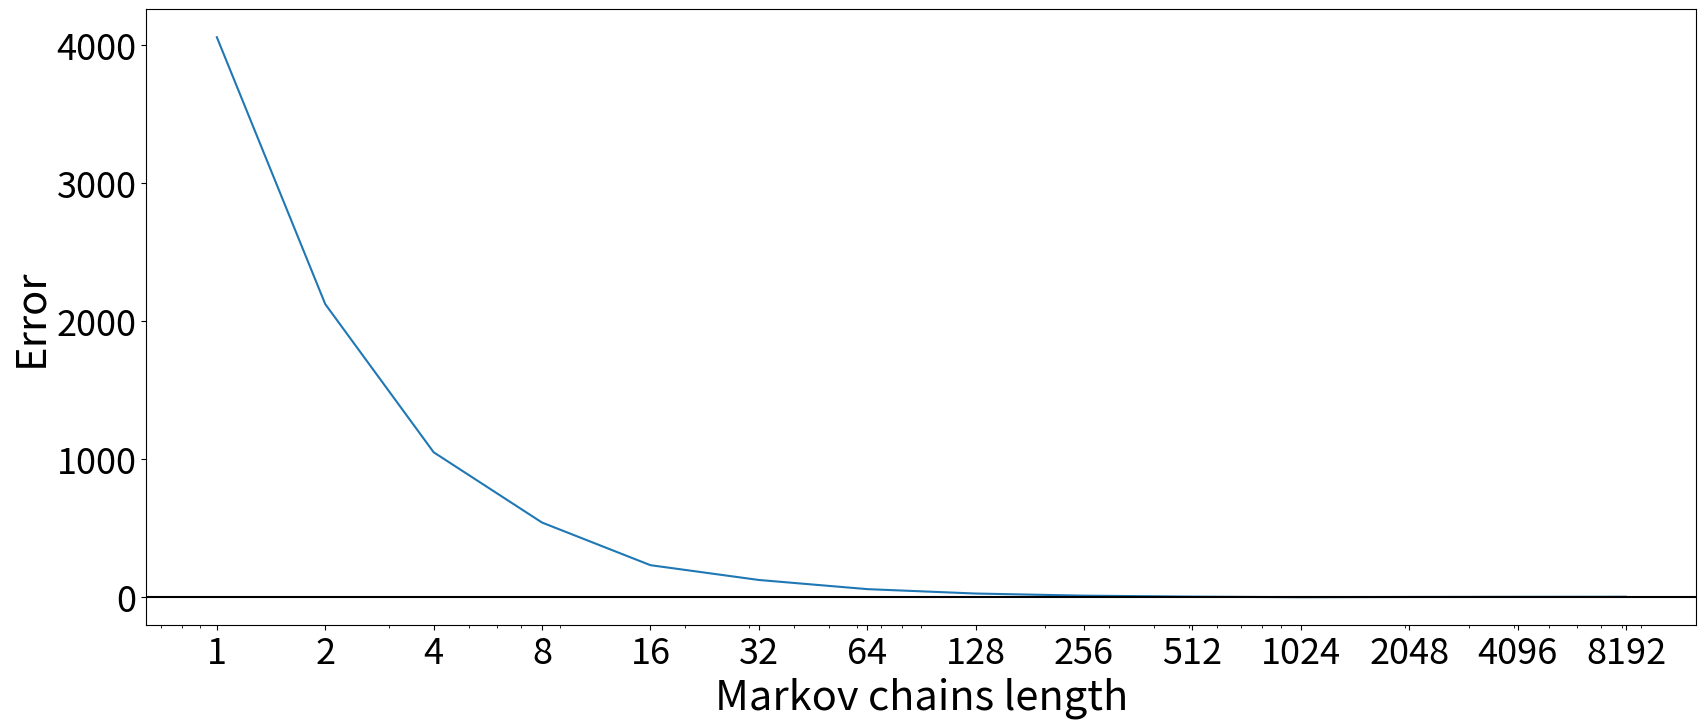
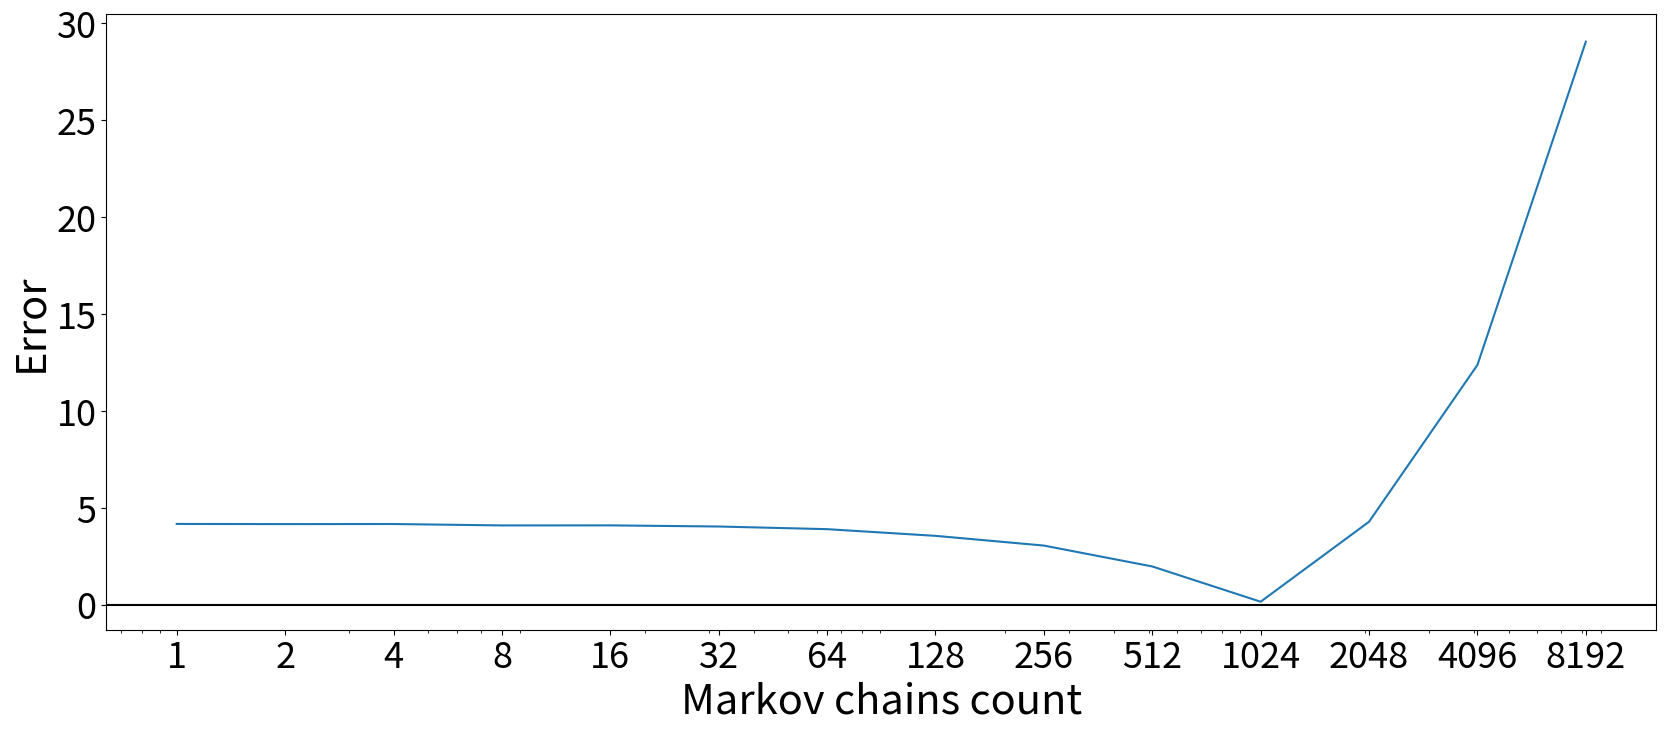

Here is the Python script that generated these plots, in order:
import random

import matplotlib.pyplot as plt
import numpy as np


def get_next_markov(currentI, P):
    rand = random.random()
    i = 0
    k = 0
    while i < rand:
        i += P[currentI][k]
        k += 1
    return k - 1


def count_hi(l, A, f, h_vector, pi, p):
    rand = random.random()
    i = 0
    k = 0
    while i < rand:
        i += pi[k]
        k += 1
    current = k - 1
    if h_vector[current] == 0:
        return 0
    Q = h_vector[current] / pi[current]
    hi = Q * f[current]
    for i in range(l):
        next_markov = get_next_markov(current, p)
        Q *= A[current][next_markov] / p[current][next_markov]
        hi += Q * f[next_markov]
        current = next_markov
    return hi


def monte_carlo_solving(markov_len, markov_number, A, f):
    size = len(A)
    p = [[1 / size] * size for _ in range(size)]
    pi = [1 / size] * size
    x = np.zeros(size)
    h = np.identity(size)

    for j in range(size):
        x[j] = sum(count_hi(markov_len, A, f, h[:, j], pi, p) for _ in range(markov_number)) / markov_len

    return x


def norm(a, b):
    return np.linalg.norm(a - b)


def get_numbers():
    return [2 ** x for x in range(14)]


def calculate_iteration_number(func, rez, A, f):
    return [norm(func(1000, i, A, f), rez) for i in get_numbers()]


def calculate_markov_len(func, rez, A, f):
    return [norm(func(i, 1000, A, f), rez) for i in get_numbers()]


def draw(values, label):
    plt.figure(figsize=(20, 8))
    x = list(get_numbers())
    # plt.plot(x, [0] * len(x))
    plt.plot(x, values)
    plt.axhline(y=0, color='k')
    plt.xscale('log')
    plt.xticks(x, x)
    plt.tick_params(labelsize=26)
    plt.xlabel(label, fontsize=30)
    plt.ylabel('Error', fontsize=30)
    plt.show()


if __name__ == '__main__':
    A = [[0.1, -0.3, -0.2],
         [-0.2, 0.2, -0.4],
         [-0.3, 0.1, 0.2]]
    f = [1, 2, -2]
    B = np.eye(3) - A
    exact_solution = np.linalg.solve(B, f)

    offset_markov_len = calculate_markov_len(monte_carlo_solving, exact_solution, A.copy(), f)
    offset_number_iteration = calculate_iteration_number(monte_carlo_solving, exact_solution, A.copy(), f)

    draw(offset_markov_len, "Markov chains length")
    draw(offset_number_iteration, "Markov chains count")
